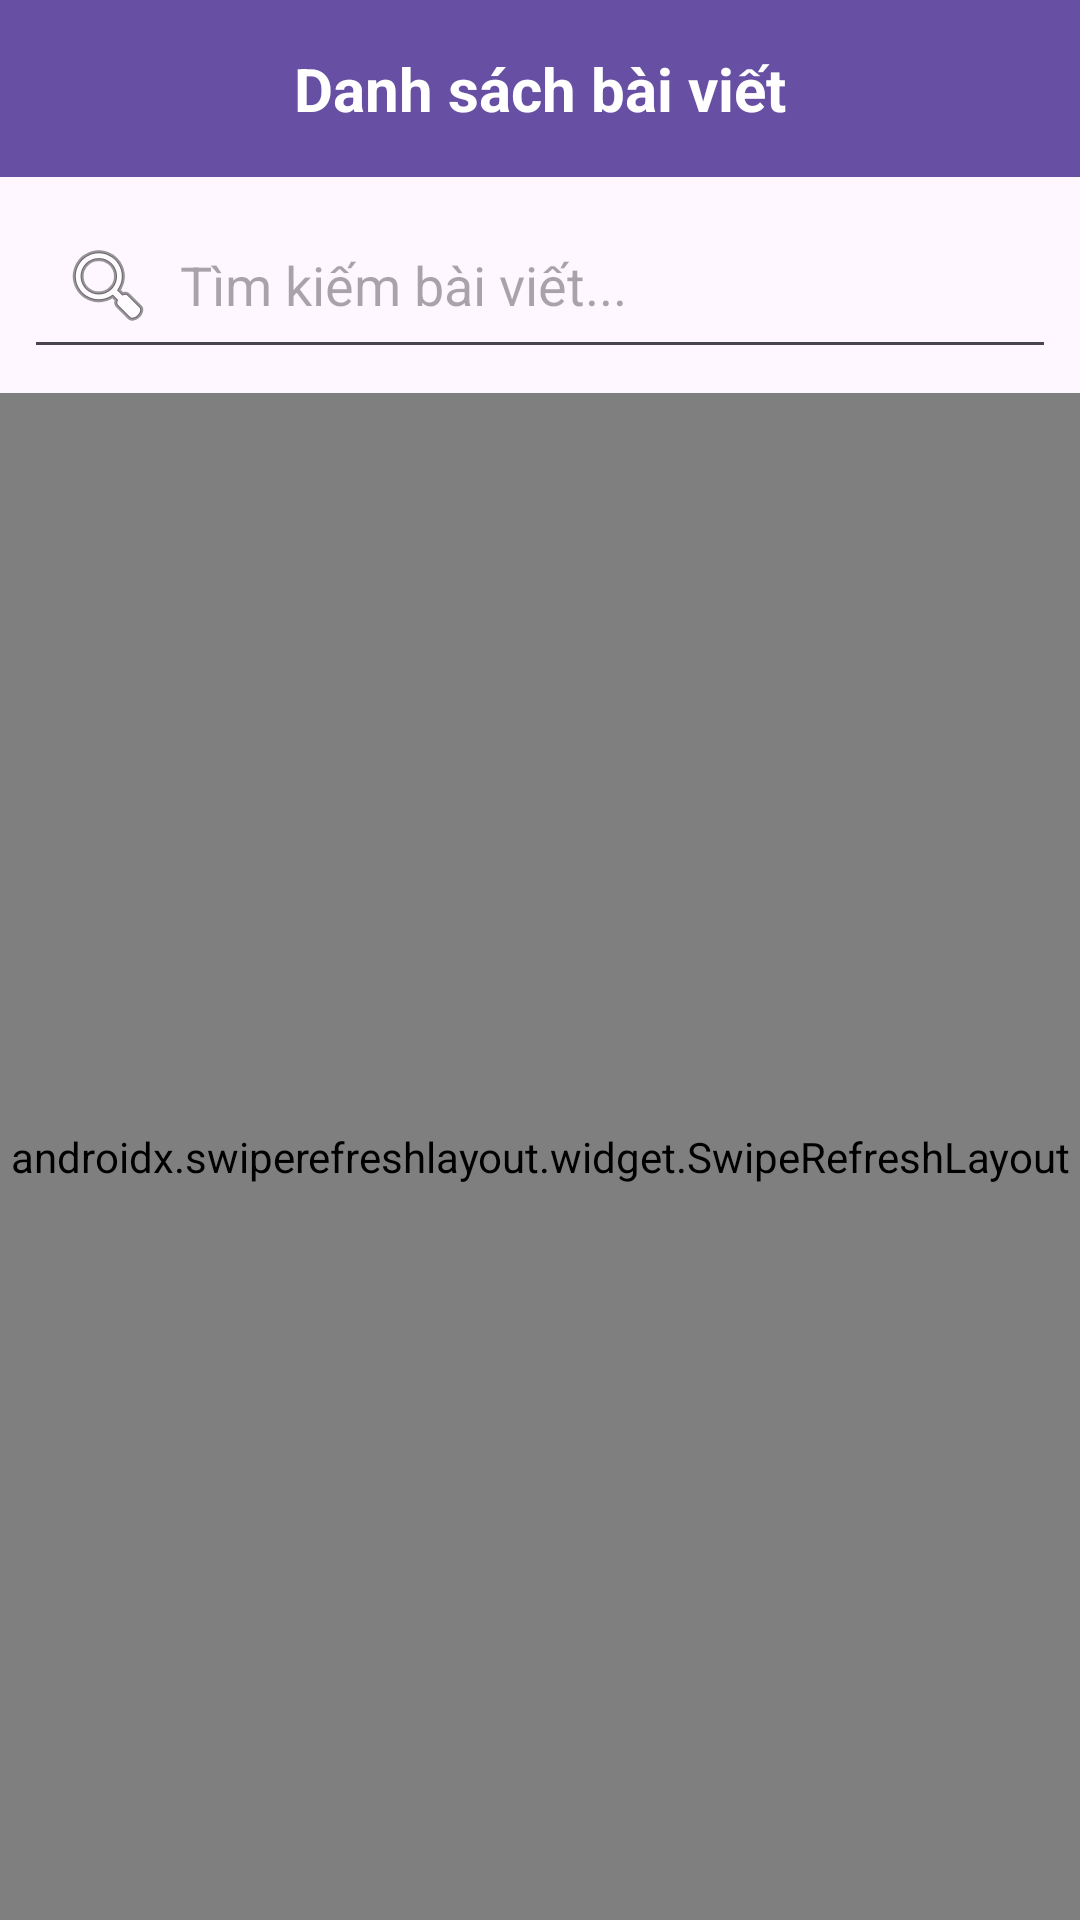

Layout XML and referenced resources for this Android screen:
<!-- AndroidManifest.xml: application theme Theme.Th3_ript -->
<!-- res/layout/activity_post_list.xml -->
<?xml version="1.0" encoding="utf-8"?>
<LinearLayout xmlns:android="http://schemas.android.com/apk/res/android"
    android:layout_width="match_parent"
    android:layout_height="match_parent"
    android:orientation="vertical">

    <TextView
        android:layout_width="match_parent"
        android:layout_height="wrap_content"
        android:text="Danh sách bài viết"
        android:textSize="20sp"
        android:textStyle="bold"
        android:padding="16dp"
        android:gravity="center"
        android:background="?attr/colorPrimary"
        android:textColor="@android:color/white" />

    <EditText
        android:id="@+id/etSearch"
        android:layout_width="match_parent"
        android:layout_height="wrap_content"
        android:hint="Tìm kiếm bài viết..."
        android:padding="12dp"
        android:layout_margin="8dp"
        android:drawableStart="@android:drawable/ic_menu_search"
        android:drawablePadding="8dp" />

    <ProgressBar
        android:id="@+id/progressBar"
        android:layout_width="wrap_content"
        android:layout_height="wrap_content"
        android:layout_gravity="center"
        android:visibility="gone"
        android:layout_margin="16dp" />

    <androidx.swiperefreshlayout.widget.SwipeRefreshLayout
        android:id="@+id/swipeRefresh"
        android:layout_width="match_parent"
        android:layout_height="match_parent">

        <androidx.recyclerview.widget.RecyclerView
            android:id="@+id/recyclerViewPosts"
            android:layout_width="match_parent"
            android:layout_height="match_parent"
            android:padding="8dp" />

    </androidx.swiperefreshlayout.widget.SwipeRefreshLayout>

</LinearLayout>
<!-- resources referenced by this layout -->
<resources>
  <style name="Theme.Th3_ript" parent="Base.Theme.Th3_ript" />
  <style name="Base.Theme.Th3_ript" parent="Theme.Material3.DayNight.NoActionBar">
          
          
      </style>
</resources>
